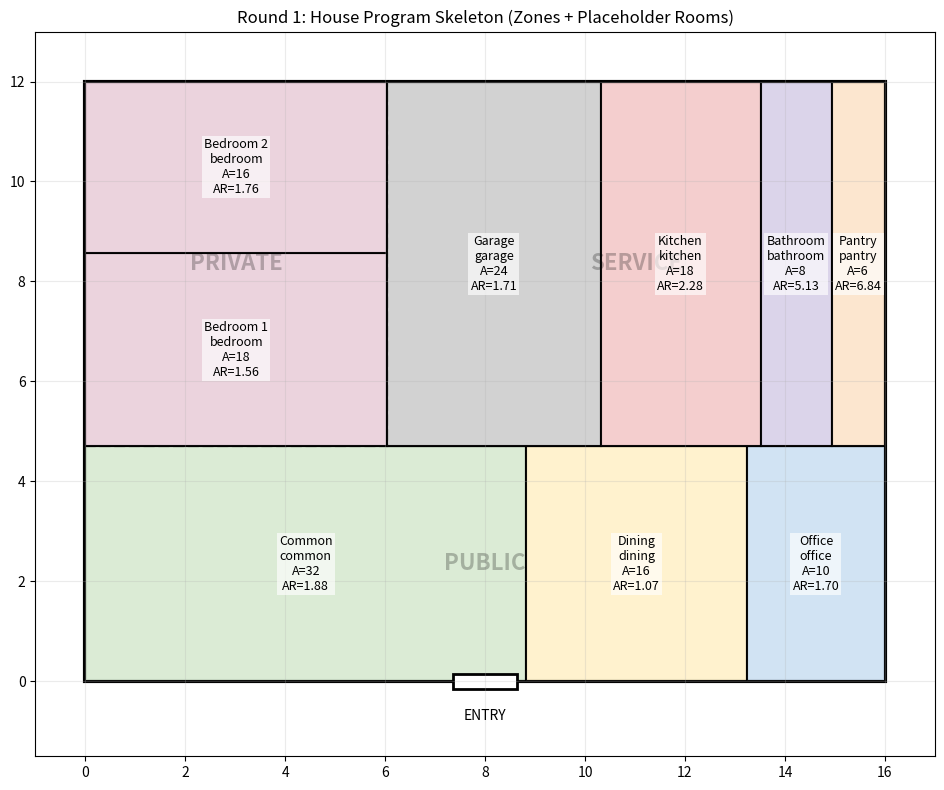

Reproduce this figure in Python.
import math
from dataclasses import dataclass, field
from typing import Dict, List, Tuple

import matplotlib.pyplot as plt
from matplotlib.patches import Rectangle


# ============================================================
# ROUND 1 GOAL
# ------------------------------------------------------------
# Build a clean "house program" skeleton:
# - house footprint
# - room definitions
# - zoning (public / private / service)
# - adjacency rules (preferred / forbidden)
# - simple plot output
#
# This is NOT the final room-growth generator yet.
# It is the structure we will use for Round 2+.
# ============================================================


# ------------------------------------------------------------
# Data classes
# ------------------------------------------------------------

@dataclass
class RoomSpec:
    name: str
    room_type: str
    zone: str
    target_area: float
    min_aspect: float = 0.5
    max_aspect: float = 2.5
    preferred_adjacent: List[str] = field(default_factory=list)
    forbidden_adjacent: List[str] = field(default_factory=list)


@dataclass
class ZoneBlock:
    name: str
    x: float
    y: float
    w: float
    h: float


@dataclass
class RoomBlock:
    room: RoomSpec
    x: float
    y: float
    w: float
    h: float


# ------------------------------------------------------------
# House program
# ------------------------------------------------------------

def build_default_program() -> List[RoomSpec]:
    """
    Default room list for the first pass.
    These sizes are target areas in square "units" only.
    They are not architectural gospel. They are enough to drive structure.
    """

    rooms = [
        # PUBLIC ZONE
        RoomSpec(
            name="Common",
            room_type="common",
            zone="public",
            target_area=32,
            preferred_adjacent=["kitchen", "dining", "hall", "entry", "bathroom", "office"],
            forbidden_adjacent=[]
        ),
        RoomSpec(
            name="Dining",
            room_type="dining",
            zone="public",
            target_area=16,
            preferred_adjacent=["common", "kitchen"],
            forbidden_adjacent=["garage"]
        ),
        RoomSpec(
            name="Office",
            room_type="office",
            zone="public",
            target_area=10,
            preferred_adjacent=["common"],
            forbidden_adjacent=["garage"]
        ),

        # SERVICE ZONE
        RoomSpec(
            name="Kitchen",
            room_type="kitchen",
            zone="service",
            target_area=18,
            preferred_adjacent=["dining", "common", "pantry", "garage"],
            forbidden_adjacent=["bedroom"]
        ),
        RoomSpec(
            name="Pantry",
            room_type="pantry",
            zone="service",
            target_area=6,
            preferred_adjacent=["kitchen"],
            forbidden_adjacent=["bedroom"]
        ),
        RoomSpec(
            name="Bathroom",
            room_type="bathroom",
            zone="service",
            target_area=8,
            preferred_adjacent=["common", "bedroom", "hall"],
            forbidden_adjacent=["dining"]
        ),
        RoomSpec(
            name="Garage",
            room_type="garage",
            zone="service",
            target_area=24,
            preferred_adjacent=["kitchen", "hall", "entry"],
            forbidden_adjacent=["bedroom", "dining"]
        ),

        # PRIVATE ZONE
        RoomSpec(
            name="Bedroom 1",
            room_type="bedroom",
            zone="private",
            target_area=18,
            preferred_adjacent=["bathroom", "hall", "bedroom"],
            forbidden_adjacent=["garage", "kitchen"]
        ),
        RoomSpec(
            name="Bedroom 2",
            room_type="bedroom",
            zone="private",
            target_area=16,
            preferred_adjacent=["bathroom", "hall", "bedroom"],
            forbidden_adjacent=["garage", "kitchen"]
        ),
    ]
    return rooms


# ------------------------------------------------------------
# Zone logic
# ------------------------------------------------------------

def zone_area_totals(rooms: List[RoomSpec]) -> Dict[str, float]:
    totals: Dict[str, float] = {"public": 0.0, "private": 0.0, "service": 0.0}
    for room in rooms:
        totals[room.zone] += room.target_area
    return totals


def split_house_into_zones(
    house_w: float,
    house_h: float,
    zone_totals: Dict[str, float]
) -> Dict[str, ZoneBlock]:
    """
    Simple zone-first layout, inspired by the papers:
    - public near entry/front
    - private away from entry
    - service near public

    Assumption for this first pass:
    - front of house is along y = 0
    - public zone sits across the front band
    - remaining rear area gets split into private and service
    """

    total = sum(zone_totals.values())
    if total <= 0:
        raise ValueError("Total zone area must be > 0.")

    public_ratio = zone_totals["public"] / total
    private_ratio = zone_totals["private"] / total
    service_ratio = zone_totals["service"] / total

    # Public is a front strip.
    public_h = house_h * public_ratio
    public_h = max(house_h * 0.22, min(public_h, house_h * 0.45))

    rear_h = house_h - public_h
    rear_total = private_ratio + service_ratio
    if rear_total <= 0:
        rear_total = 1.0

    private_w = house_w * (private_ratio / rear_total)
    private_w = max(house_w * 0.35, min(private_w, house_w * 0.70))
    service_w = house_w - private_w

    zones = {
        "public": ZoneBlock("public", 0.0, 0.0, house_w, public_h),
        "private": ZoneBlock("private", 0.0, public_h, private_w, rear_h),
        "service": ZoneBlock("service", private_w, public_h, service_w, rear_h),
    }
    return zones


# ------------------------------------------------------------
# Placeholder room layout inside each zone
# ------------------------------------------------------------

def pack_rooms_in_zone(zone: ZoneBlock, rooms: List[RoomSpec]) -> List[RoomBlock]:
    """
    Placeholder packing ONLY for Round 1.
    We slice the zone into strips so you can inspect:
    - room membership
    - room relative size
    - zone groupings

    Round 2 will replace this with actual room placement logic.
    """

    if not rooms:
        return []

    total_area = sum(r.target_area for r in rooms)
    room_blocks: List[RoomBlock] = []

    # Sort biggest first for cleaner plotting
    rooms_sorted = sorted(rooms, key=lambda r: r.target_area, reverse=True)

    horizontal = zone.w >= zone.h

    if horizontal:
        # Slice vertically across width
        cursor_x = zone.x
        for i, room in enumerate(rooms_sorted):
            frac = room.target_area / total_area
            width = zone.w * frac if i < len(rooms_sorted) - 1 else (zone.x + zone.w - cursor_x)
            room_blocks.append(RoomBlock(room, cursor_x, zone.y, width, zone.h))
            cursor_x += width
    else:
        # Slice horizontally across height
        cursor_y = zone.y
        for i, room in enumerate(rooms_sorted):
            frac = room.target_area / total_area
            height = zone.h * frac if i < len(rooms_sorted) - 1 else (zone.y + zone.h - cursor_y)
            room_blocks.append(RoomBlock(room, zone.x, cursor_y, zone.w, height))
            cursor_y += height

    return room_blocks


# ------------------------------------------------------------
# Adjacency reporting
# ------------------------------------------------------------

def build_adjacency_summary(rooms: List[RoomSpec]) -> List[str]:
    lines = []
    for room in rooms:
        pref = ", ".join(room.preferred_adjacent) if room.preferred_adjacent else "-"
        forb = ", ".join(room.forbidden_adjacent) if room.forbidden_adjacent else "-"
        lines.append(
            f"{room.name:10s} | zone={room.zone:7s} | area={room.target_area:>5.1f} | "
            f"prefer=[{pref}] | avoid=[{forb}]"
        )
    return lines


def build_room_type_color(room_type: str) -> str:
    color_map = {
        "common": "#d9ead3",
        "dining": "#fff2cc",
        "office": "#cfe2f3",
        "kitchen": "#f4cccc",
        "pantry": "#fce5cd",
        "bathroom": "#d9d2e9",
        "garage": "#d0d0d0",
        "bedroom": "#ead1dc",
        "hall": "#eeeeee",
        "entry": "#ffe599",
    }
    return color_map.get(room_type, "#ffffff")


# ------------------------------------------------------------
# Plotting
# ------------------------------------------------------------

def plot_round1(
    house_w: float,
    house_h: float,
    zones: Dict[str, ZoneBlock],
    room_blocks: List[RoomBlock],
    show_zone_labels: bool = True
) -> None:
    fig, ax = plt.subplots(figsize=(12, 8))

    # Outer house
    ax.add_patch(
        Rectangle((0, 0), house_w, house_h, fill=False, linewidth=3)
    )

    # Zone outlines
    zone_styles = {
        "public": {"linestyle": "--", "linewidth": 2},
        "private": {"linestyle": "--", "linewidth": 2},
        "service": {"linestyle": "--", "linewidth": 2},
    }

    for zone_name, zone in zones.items():
        ax.add_patch(
            Rectangle(
                (zone.x, zone.y),
                zone.w,
                zone.h,
                fill=False,
                edgecolor="black",
                linestyle=zone_styles[zone_name]["linestyle"],
                linewidth=zone_styles[zone_name]["linewidth"],
            )
        )
        if show_zone_labels:
            ax.text(
                zone.x + zone.w / 2,
                zone.y + zone.h / 2,
                zone.name.upper(),
                ha="center",
                va="center",
                fontsize=16,
                alpha=0.25,
                weight="bold",
            )

    # Room placeholder blocks
    for rb in room_blocks:
        color = build_room_type_color(rb.room.room_type)
        ax.add_patch(
            Rectangle(
                (rb.x, rb.y),
                rb.w,
                rb.h,
                facecolor=color,
                edgecolor="black",
                linewidth=1.5,
                alpha=0.95,
            )
        )

        aspect = max(rb.w / max(rb.h, 1e-6), rb.h / max(rb.w, 1e-6))
        ax.text(
            rb.x + rb.w / 2,
            rb.y + rb.h / 2,
            f"{rb.room.name}\n{rb.room.room_type}\nA={rb.room.target_area:.0f}\nAR={aspect:.2f}",
            ha="center",
            va="center",
            fontsize=9,
            bbox=dict(facecolor="white", alpha=0.65, edgecolor="none", pad=1.5),
        )

    # Entry marker on front wall, centered on public zone
    public_zone = zones["public"]
    entry_x = public_zone.x + public_zone.w * 0.5
    entry_w = min(2.0, house_w * 0.08)
    ax.add_patch(
        Rectangle(
            (entry_x - entry_w / 2, -0.15),
            entry_w,
            0.3,
            facecolor="white",
            edgecolor="black",
            linewidth=2,
        )
    )
    ax.text(entry_x, -0.7, "ENTRY", ha="center", va="center", fontsize=10)

    ax.set_xlim(-1, house_w + 1)
    ax.set_ylim(-1.5, house_h + 1)
    ax.set_aspect("equal")
    ax.set_title("Round 1: House Program Skeleton (Zones + Placeholder Rooms)")
    ax.grid(True, alpha=0.25)
    plt.tight_layout()
    plt.show()


# ------------------------------------------------------------
# Main runner
# ------------------------------------------------------------

def main():
    # House footprint
    house_w = 16.0
    house_h = 12.0

    # Room program
    rooms = build_default_program()

    # Zone totals + split
    totals = zone_area_totals(rooms)
    zones = split_house_into_zones(house_w, house_h, totals)

    # Placeholder packing inside zones
    all_blocks: List[RoomBlock] = []
    for zone_name in ("public", "private", "service"):
        zone_rooms = [r for r in rooms if r.zone == zone_name]
        all_blocks.extend(pack_rooms_in_zone(zones[zone_name], zone_rooms))

    # Console output
    print("\n=== HOUSE FOOTPRINT ===")
    print(f"Width: {house_w:.1f}")
    print(f"Height: {house_h:.1f}")
    print(f"Area: {house_w * house_h:.1f}")

    print("\n=== ZONE TOTALS ===")
    for k, v in totals.items():
        print(f"{k:7s}: {v:.1f}")

    print("\n=== ROOM PROGRAM ===")
    for line in build_adjacency_summary(rooms):
        print(line)

    print("\n=== ZONE BLOCKS ===")
    for name, z in zones.items():
        print(
            f"{name:7s} -> x={z.x:.2f}, y={z.y:.2f}, w={z.w:.2f}, h={z.h:.2f}, "
            f"area={z.w * z.h:.2f}"
        )

    # Plot
    plot_round1(house_w, house_h, zones, all_blocks)


if __name__ == "__main__":
    main()
